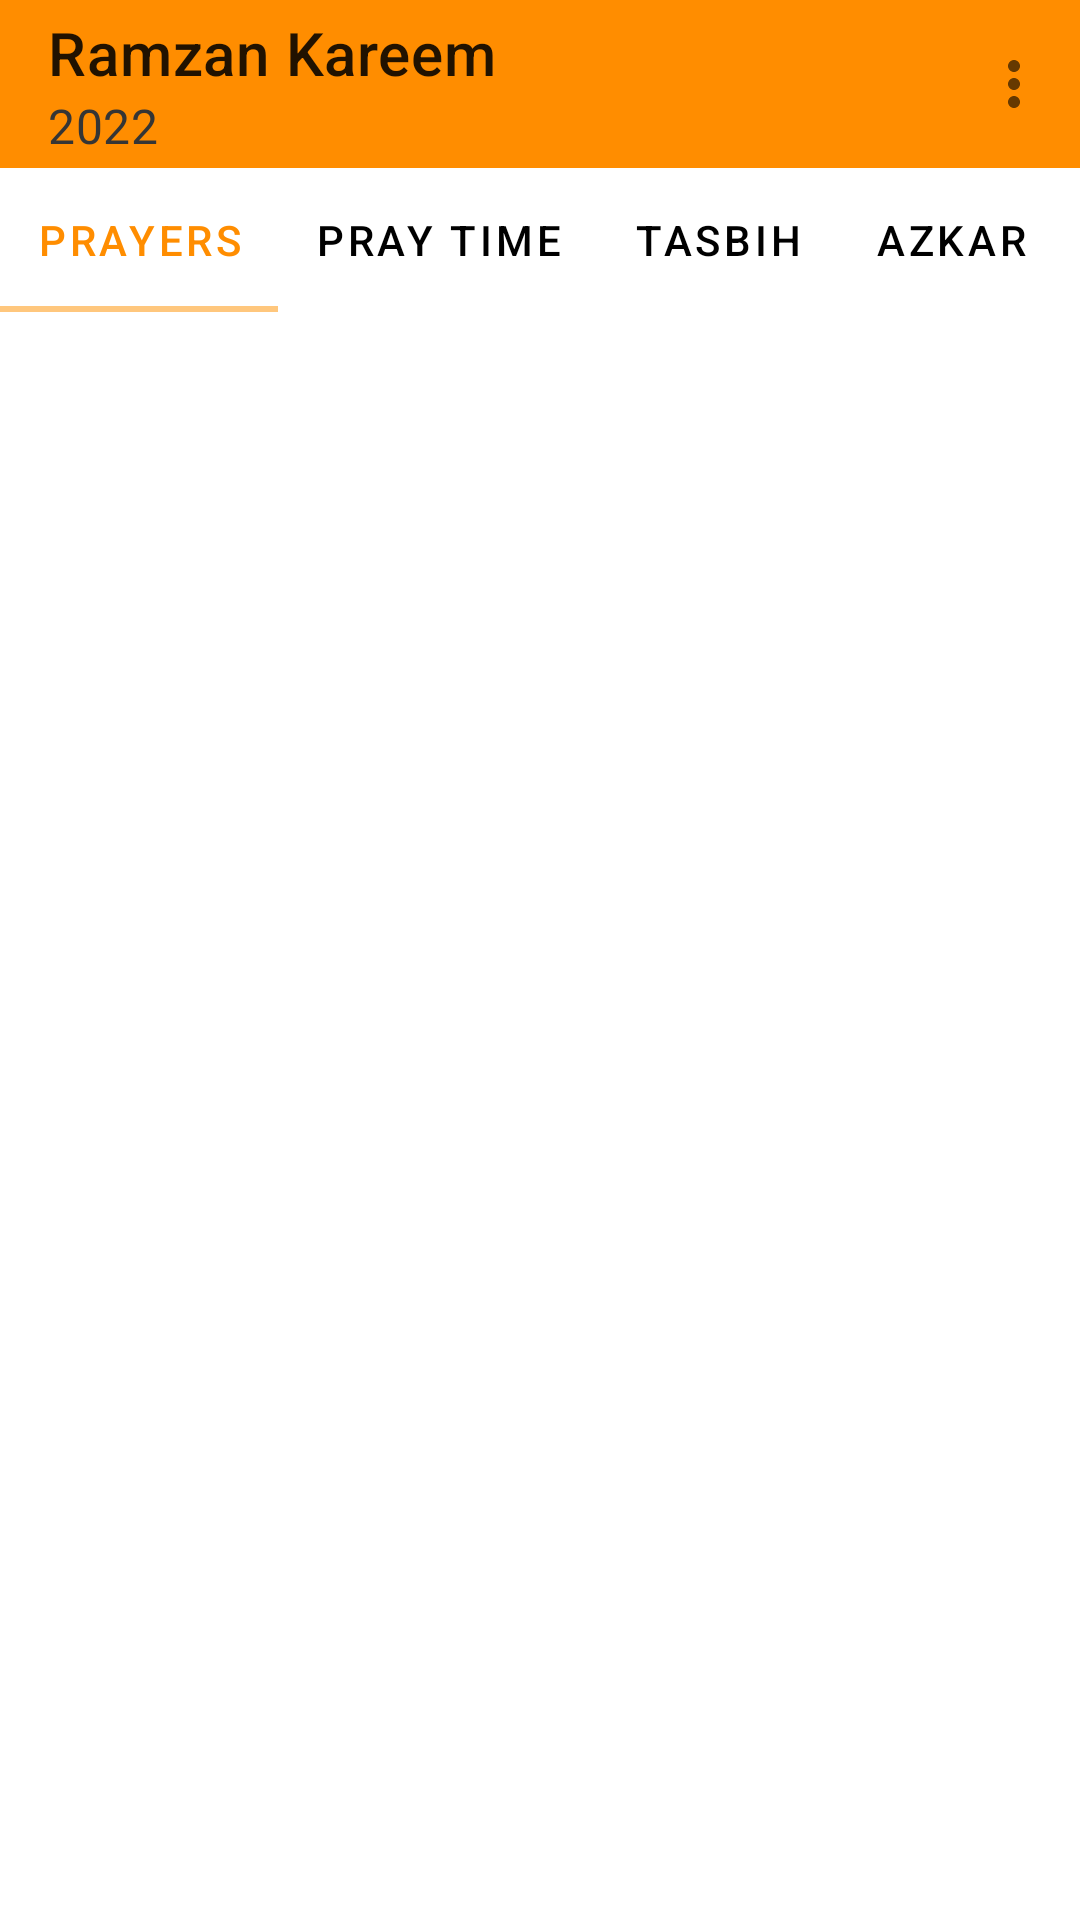

Reconstruct the res/layout file that produces this screen, plus the resources it refers to.
<!-- AndroidManifest.xml: application theme Theme.RamzanKareem -->
<!-- res/layout/activity_tabs.xml -->
<?xml version="1.0" encoding="utf-8"?>
<LinearLayout xmlns:android="http://schemas.android.com/apk/res/android"
    xmlns:app="http://schemas.android.com/apk/res-auto"
    xmlns:tools="http://schemas.android.com/tools"
    android:layout_width="match_parent"
    android:layout_height="match_parent"
    android:orientation="vertical"
    tools:context=".activites.TabsActivity">

    <androidx.appcompat.widget.Toolbar
        android:id="@+id/toolbar"
        android:layout_width="match_parent"
        android:layout_height="?attr/actionBarSize"
        android:background="@color/color_500"
        app:layout_constraintEnd_toEndOf="parent"
        app:layout_constraintStart_toStartOf="parent"
        app:layout_constraintTop_toTopOf="parent"
        app:menu="@menu/menu"
        app:subtitle="2022"
        app:subtitleTextColor="@color/textColor"
        app:title="Ramzan Kareem" />

    <com.google.android.material.tabs.TabLayout
        android:id="@+id/tabLayout"
        android:layout_width="match_parent"
        android:layout_height="wrap_content"
        android:background="@color/white"
        android:scrollbarAlwaysDrawHorizontalTrack="true"
        app:tabGravity="fill"
        app:tabIndicatorColor="@color/color_200"
        app:tabMode="scrollable"
        app:tabSelectedTextColor="@color/color_500"
        app:tabTextAppearance="@android:style/TextAppearance.Widget.TabWidget"
        app:tabTextColor="@color/black">

        <com.google.android.material.tabs.TabItem
            android:id="@+id/ramdanTime"
            android:layout_width="100dp"
            android:layout_height="wrap_content"
            android:text="Prayers" />

        <com.google.android.material.tabs.TabItem
            android:id="@+id/prayTime"
            android:layout_width="100dp"
            android:layout_height="wrap_content"
            android:text="Pray Time" />

        <com.google.android.material.tabs.TabItem
            android:id="@+id/tasbih"
            android:layout_width="wrap_content"
            android:layout_height="wrap_content"
            android:text="Tasbih" />

        <com.google.android.material.tabs.TabItem
            android:id="@+id/azkar"
            android:layout_width="wrap_content"
            android:layout_height="wrap_content"
            android:text="Azkar" />

        <com.google.android.material.tabs.TabItem
            android:id="@+id/asma"
            android:layout_width="wrap_content"
            android:layout_height="wrap_content"
            android:text="99 names of Allah" />

    </com.google.android.material.tabs.TabLayout>

    <androidx.viewpager.widget.ViewPager
        android:id="@+id/viewPager"
        android:layout_width="match_parent"
        android:layout_height="match_parent" />

</LinearLayout>
<!-- resources referenced by this layout -->
<resources>
  <color name="black">#FF000000</color>
  <color name="color_200">#ffc77d</color>
  <color name="color_500">#ff8d00</color>
  <color name="textColor">#353535</color>
  <color name="white">#FFFFFFFF</color>
  <style name="Theme.RamzanKareem" parent="Theme.MaterialComponents.Light.NoActionBar">
  
          
          <item name="android:forceDarkAllowed" tools:targetApi="q">false</item>
          <item name="colorPrimary">@color/color_500</item>
          <item name="colorPrimaryVariant">@color/color_500</item>
          <item name="colorOnPrimary">@color/white</item>
          
          <item name="colorSecondary">@color/teal_200</item>
          <item name="colorSecondaryVariant">@color/teal_700</item>
          <item name="colorOnSecondary">@color/black</item>
          
          <item name="android:statusBarColor" tools:targetApi="l">?attr/colorPrimaryVariant</item>
          
      </style>
  <color name="teal_200">#ffddb0</color>
      #ffddb0
  <color name="teal_700">#fff2df</color>
</resources>
